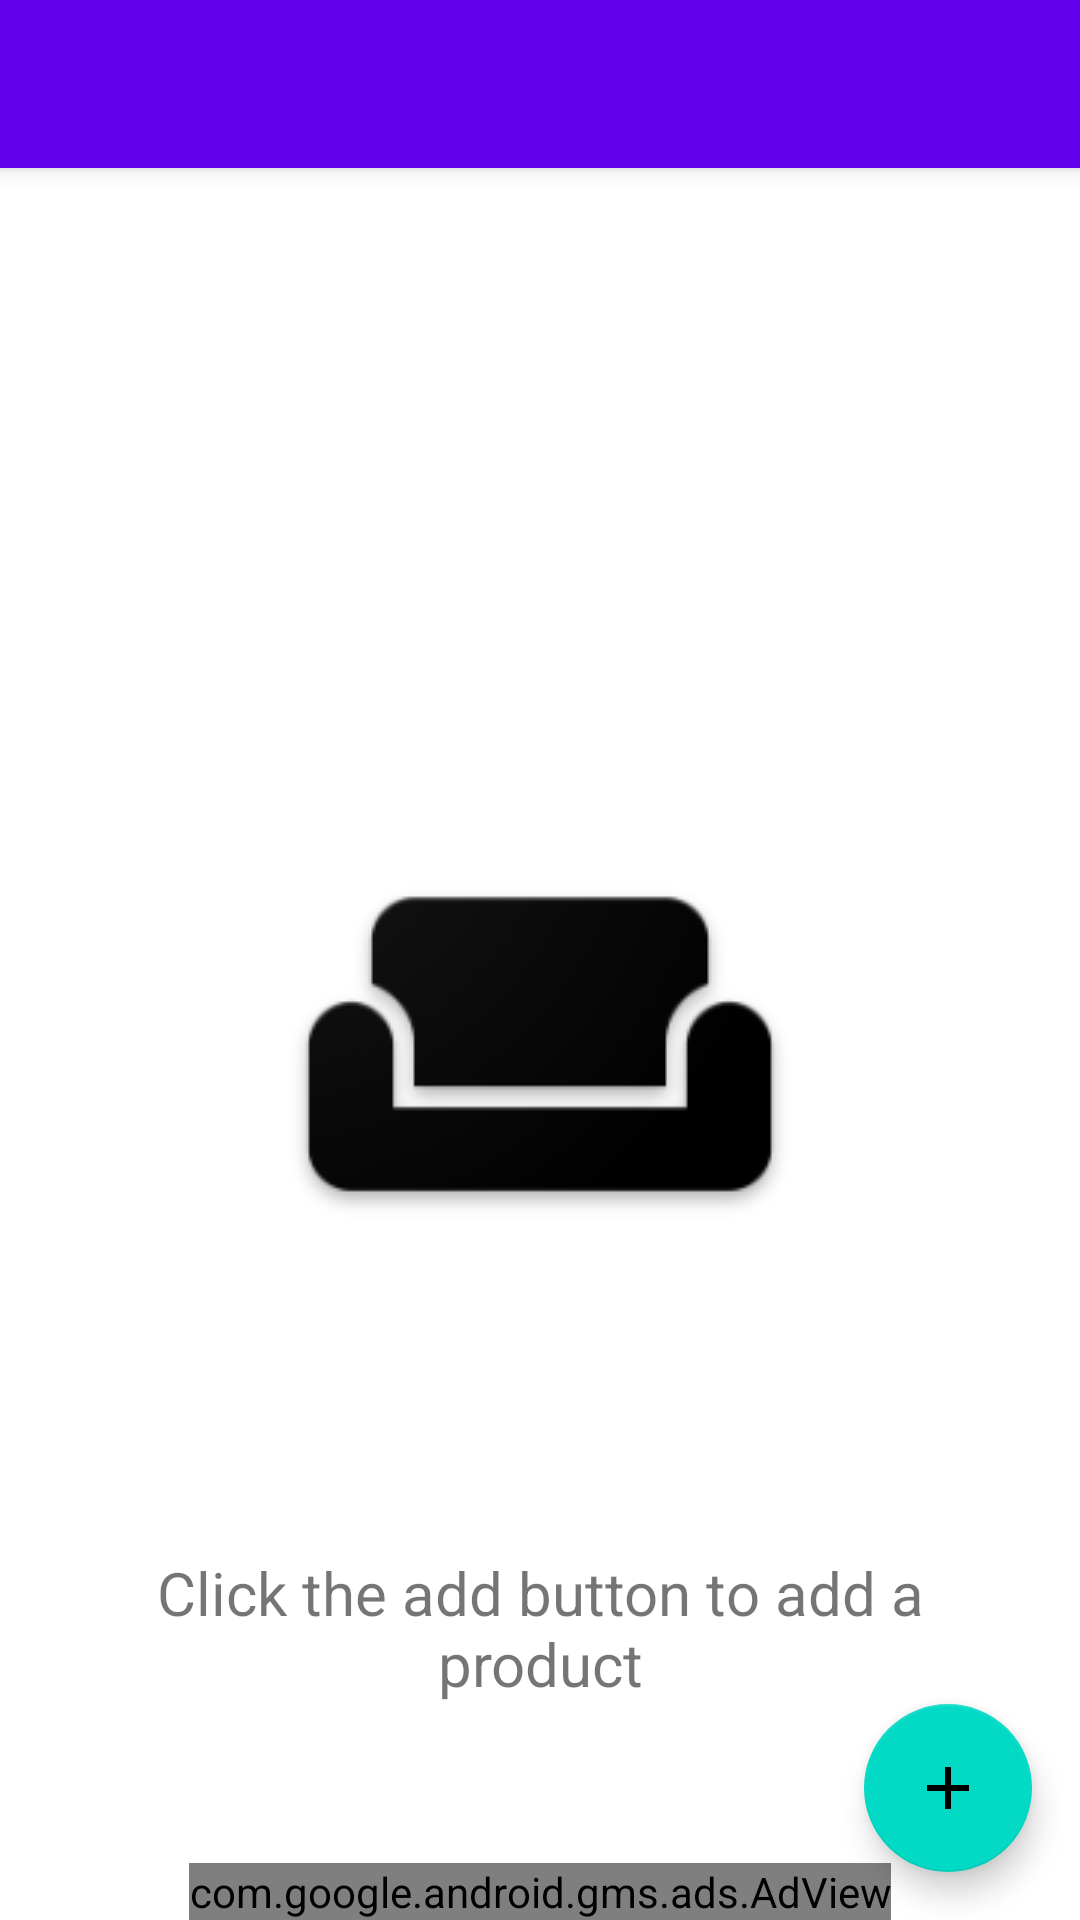

The Android layout XML behind this screen, and the referenced resources:
<!-- AndroidManifest.xml: application theme AppTheme -->
<!-- res/layout/activity_catlog.xml -->
<?xml version="1.0" encoding="utf-8"?>
<android.support.design.widget.CoordinatorLayout xmlns:android="http://schemas.android.com/apk/res/android"
    xmlns:app="http://schemas.android.com/apk/res-auto"
    xmlns:tools="http://schemas.android.com/tools"
    android:layout_width="match_parent"
    android:layout_height="match_parent"
    android:fitsSystemWindows="true"
    tools:context="com.example.dharmaraj.inventorymanager.ui.CatalogActivity">

    <android.support.design.widget.AppBarLayout
        android:layout_width="match_parent"
        android:layout_height="wrap_content"
        android:theme="@style/AppTheme.AppBarOverlay">

        <android.support.v7.widget.Toolbar
            android:id="@+id/toolbar"
            android:layout_width="match_parent"
            android:layout_height="?attr/actionBarSize"
            android:background="?attr/colorPrimary"
            app:popupTheme="@style/AppTheme.PopupOverlay" />

    </android.support.design.widget.AppBarLayout>

    <include layout="@layout/content_catlog" />

    <android.support.design.widget.FloatingActionButton
        android:id="@+id/fab"
        android:layout_width="wrap_content"
        android:layout_height="wrap_content"
        android:layout_gravity="bottom|end"
        android:layout_margin="@dimen/fab_margin"
        android:contentDescription="@string/content_description_add_fab_btn"
        app:srcCompat="@drawable/ic_add_white_48px" />

</android.support.design.widget.CoordinatorLayout>
<!-- res/layout/content_catlog.xml (included above) -->
<?xml version="1.0" encoding="utf-8"?>
<FrameLayout xmlns:android="http://schemas.android.com/apk/res/android"
    xmlns:app="http://schemas.android.com/apk/res-auto"
    xmlns:tools="http://schemas.android.com/tools"
    android:layout_width="match_parent"
    android:layout_height="match_parent"
    app:layout_behavior="@string/appbar_scrolling_view_behavior"
    tools:context="com.example.dharmaraj.inventorymanager.ui.CatalogActivity"
    tools:showIn="@layout/activity_catlog">

    <FrameLayout
        android:id="@+id/empty_container"
        android:layout_width="match_parent"
        android:layout_height="match_parent">

        <ImageView
            android:id="@+id/empty_image_view"
            android:layout_width="match_parent"
            android:layout_height="match_parent"
            android:background="#00ffffff"
            android:contentDescription="@string/content_description_for_empty_state"
            android:scaleType="center"
            android:src="@drawable/empty_state" />

        <TextView
            android:id="@+id/empty_state_text_view"
            android:layout_width="match_parent"
            android:layout_height="wrap_content"
            android:layout_gravity="bottom"
            android:gravity="center"
            android:paddingBottom="@dimen/bottom_padding_error_msg"
            android:paddingEnd="@dimen/padding_empty_state_text_view"
            android:paddingStart="@dimen/padding_empty_state_text_view"
            android:text="@string/empty_state_text1"
            android:textSize="@dimen/text_size_empty_state_msg" />
    </FrameLayout>

    <ListView
        android:id="@+id/list_view"
        android:layout_width="match_parent"
        android:layout_height="match_parent"
        android:layout_marginEnd="@dimen/list_view_end_margin"
        android:layout_marginStart="@dimen/list_view_start_margin"
        android:clickable="false"
        android:paddingBottom="48dp" />

    <com.google.android.gms.ads.AdView xmlns:ads="http://schemas.android.com/apk/res-auto"
        android:id="@+id/adView"
        android:layout_width="wrap_content"
        android:layout_height="wrap_content"
        android:layout_gravity="bottom|center"
        ads:adSize="BANNER"
        ads:adUnitId="ca-app-pub-3940256099942544/6300978111"></com.google.android.gms.ads.AdView>

</FrameLayout>
<!-- resources referenced by this layout -->
<resources>
  <dimen name="bottom_padding_error_msg">72dp</dimen>
  <dimen name="fab_margin">16dp</dimen>
  <dimen name="list_view_end_margin">0dp</dimen>
  <dimen name="list_view_start_margin">0dp</dimen>
  <dimen name="padding_empty_state_text_view">16dp</dimen>
  <dimen name="text_size_empty_state_msg">20sp</dimen>
  <!-- drawable empty_state: png bitmap (drawable, 7972 bytes) -->
  <!-- drawable ic_add_white_48px (drawable) -->
  <vector xmlns:android="http://schemas.android.com/apk/res/android"
      android:width="24dp"
      android:height="24dp"
      android:viewportHeight="24.0"
      android:viewportWidth="24.0">
      <path
          android:fillColor="#fdfcfc"
          android:pathData="M19,13h-6v6h-2v-6H5v-2h6V5h2v6h6v2z" />
  </vector>
  <string name="content_description_add_fab_btn">add button to add an item</string>
  <string name="content_description_for_empty_state">the list is empty</string>
  <string name="empty_state_text1">Click the add button to add a product</string>
</resources>
